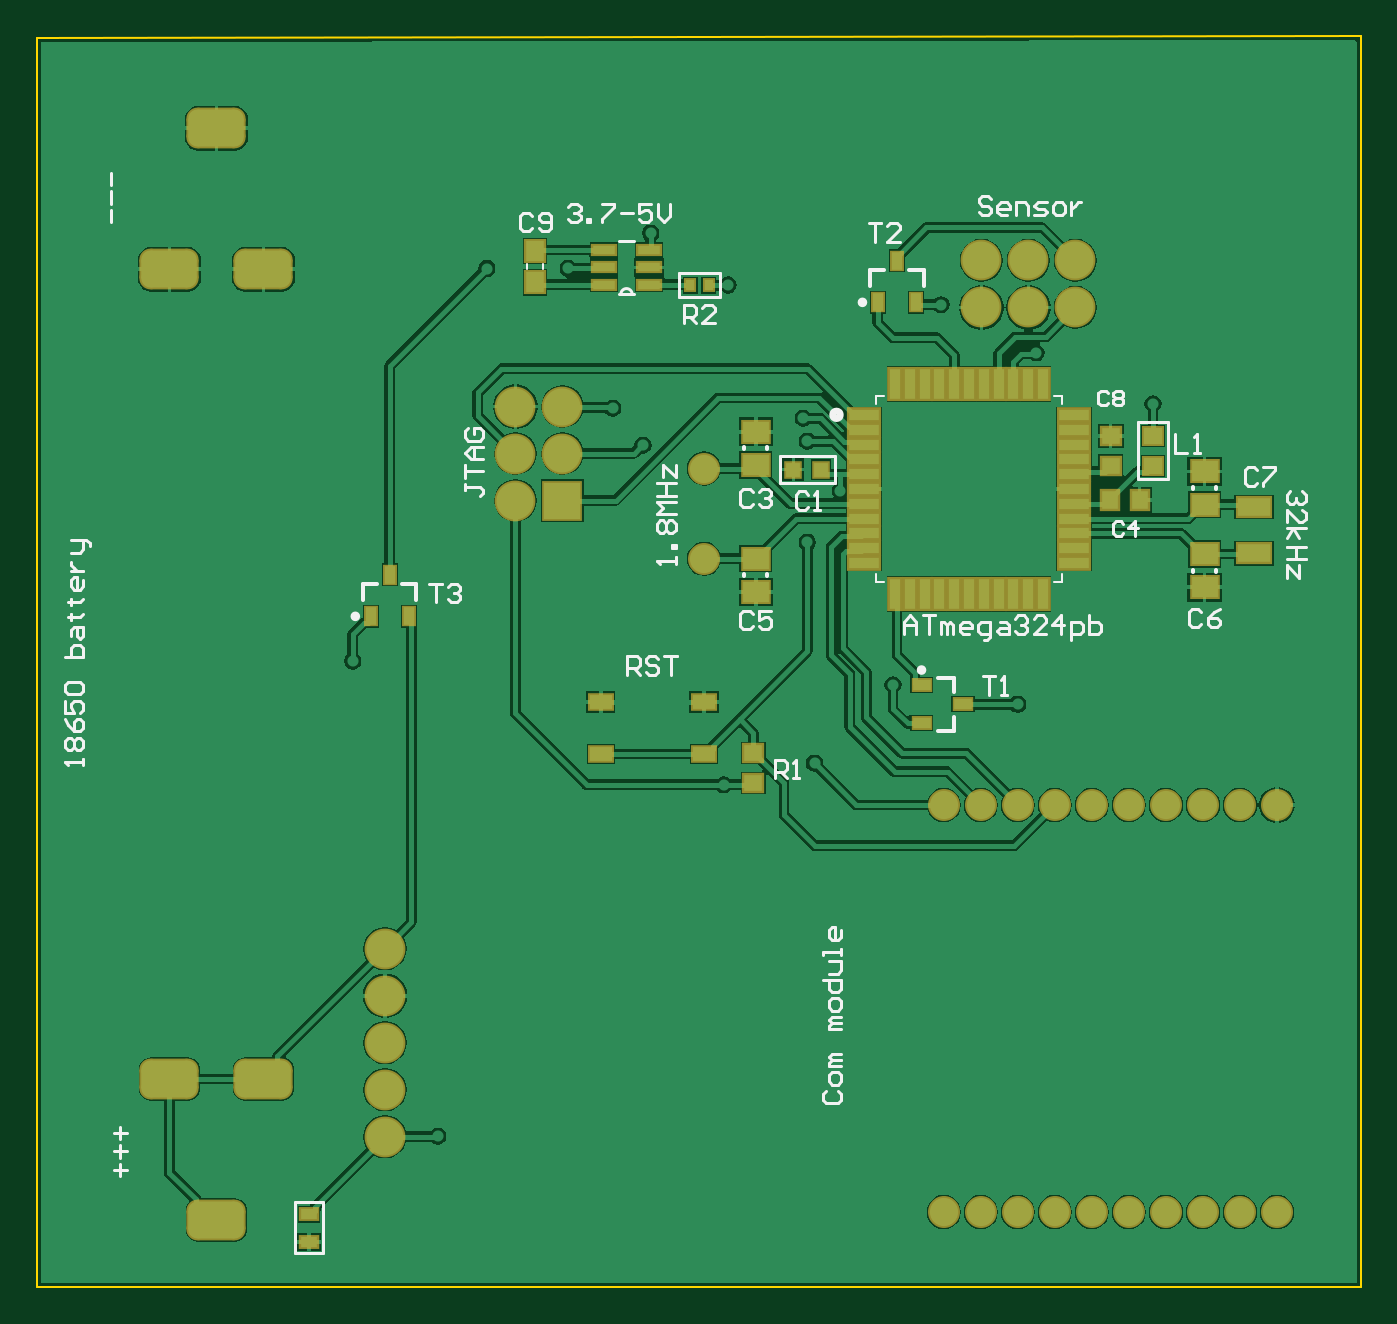
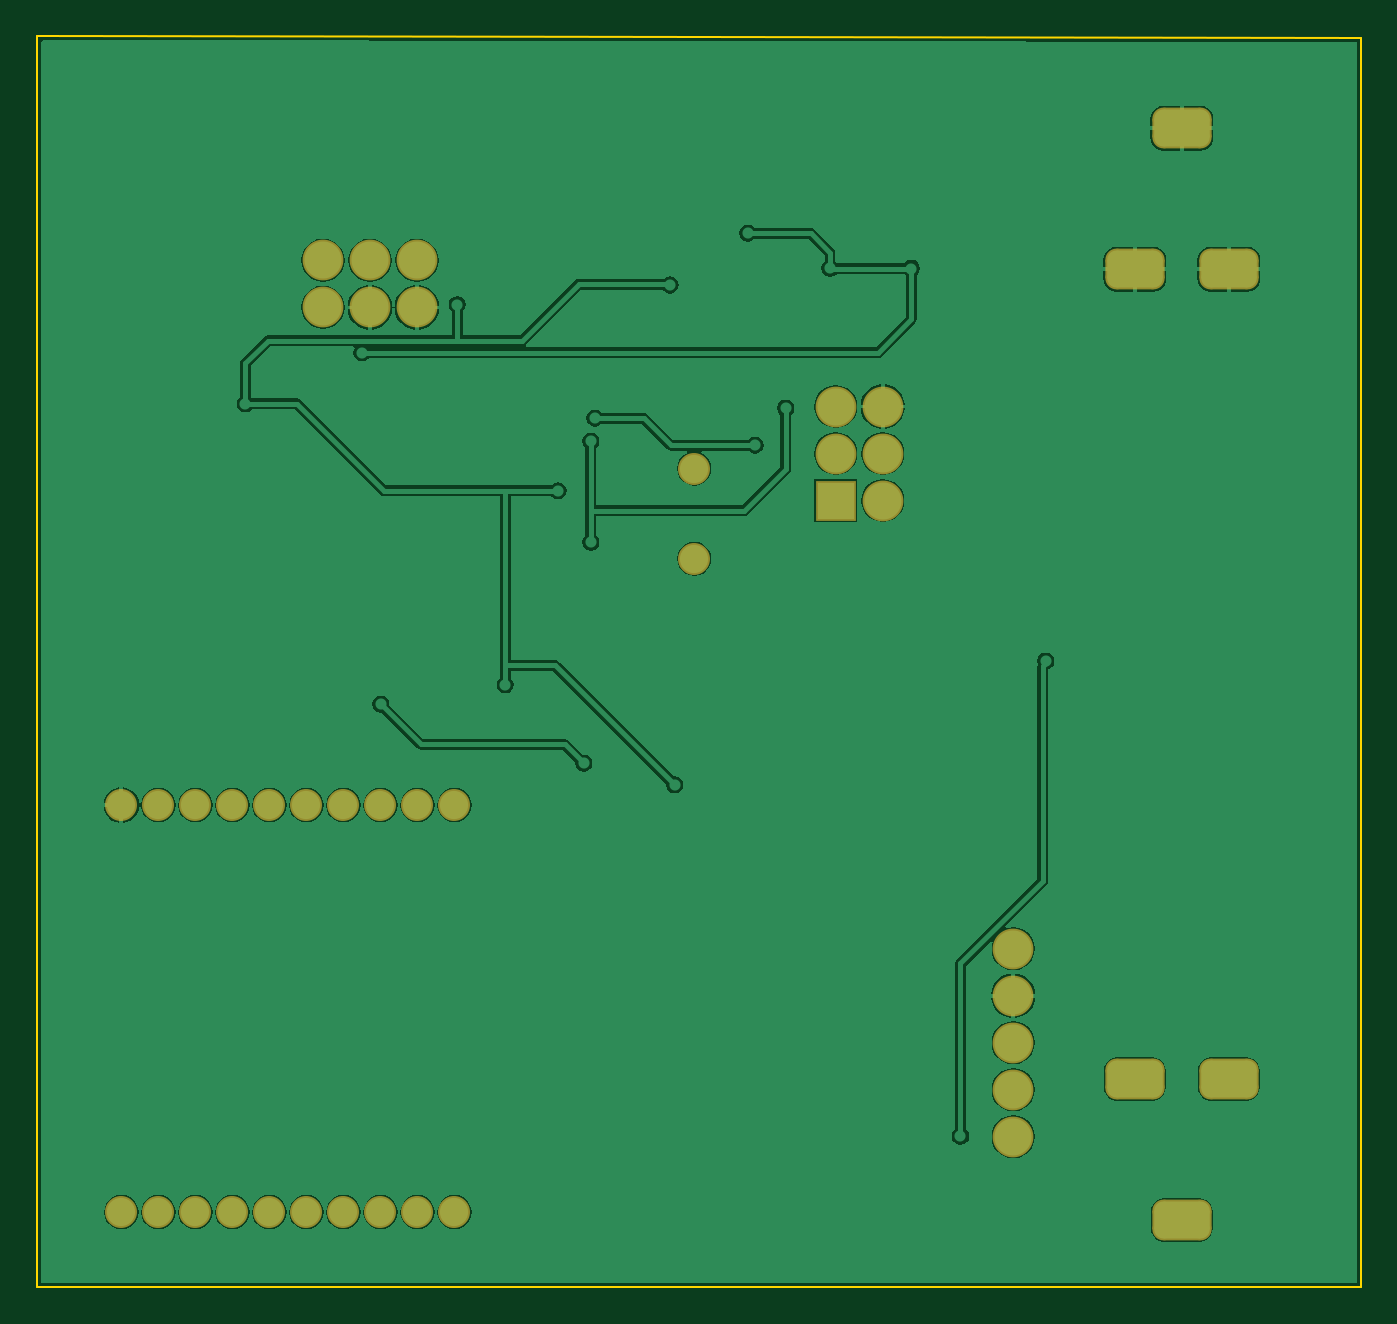
Circuit board: 6 layer files. Board 71.6 x 67.6 mm.
- bottom_copper: TTK8.GBL (38513 bytes)
- bottom_mask: TTK8.GBS (1514 bytes)
- outline: TTK8.GKO (293 bytes)
- top_copper: TTK8.GTL (53888 bytes)
- top_silk: TTK8.GTO (12807 bytes)
- top_mask: TTK8.GTS (3687 bytes)

=== bottom_copper: TTK8.GBL (38513 bytes, source omitted) ===
=== bottom_mask: TTK8.GBS ===
G04*
G04 #@! TF.GenerationSoftware,Altium Limited,Altium Designer,18.1.9 (240)*
G04*
G04 Layer_Color=16711935*
%FSLAX25Y25*%
%MOIN*%
G70*
G01*
G75*
%ADD33C,0.08674*%
%ADD34C,0.06800*%
%ADD35R,0.08674X0.08674*%
G04:AMPARAMS|DCode=36|XSize=86.74mil|YSize=126.11mil|CornerRadius=23.68mil|HoleSize=0mil|Usage=FLASHONLY|Rotation=270.000|XOffset=0mil|YOffset=0mil|HoleType=Round|Shape=RoundedRectangle|*
%AMROUNDEDRECTD36*
21,1,0.08674,0.07874,0,0,270.0*
21,1,0.03937,0.12611,0,0,270.0*
1,1,0.04737,-0.03937,-0.01968*
1,1,0.04737,-0.03937,0.01968*
1,1,0.04737,0.03937,0.01968*
1,1,0.04737,0.03937,-0.01968*
%
%ADD36ROUNDEDRECTD36*%
D33*
X255118Y269055D02*
D03*
Y229055D02*
D03*
Y239055D02*
D03*
Y259055D02*
D03*
Y249055D02*
D03*
X392000Y405500D02*
D03*
X402000D02*
D03*
X382000D02*
D03*
Y415500D02*
D03*
X392000D02*
D03*
X402000D02*
D03*
X282874Y374410D02*
D03*
X292874D02*
D03*
X282874Y364409D02*
D03*
X292874Y384409D02*
D03*
X282874D02*
D03*
D34*
X437008Y213006D02*
D03*
X429134D02*
D03*
X444882D02*
D03*
X413386D02*
D03*
X421260D02*
D03*
X437008Y299606D02*
D03*
X429134D02*
D03*
X444882D02*
D03*
X413386D02*
D03*
X421260D02*
D03*
X397638Y213006D02*
D03*
X389764D02*
D03*
X405512D02*
D03*
X374016D02*
D03*
X381890D02*
D03*
X397638Y299606D02*
D03*
X389764D02*
D03*
X405512D02*
D03*
X374016D02*
D03*
X381890D02*
D03*
X323000Y352000D02*
D03*
Y371213D02*
D03*
D35*
X292874Y364409D02*
D03*
D36*
X219252Y443622D02*
D03*
X209252Y413622D02*
D03*
X229252D02*
D03*
Y241339D02*
D03*
X209252D02*
D03*
X219252Y211339D02*
D03*
M02*

=== outline: TTK8.GKO ===
G04*
G04 #@! TF.GenerationSoftware,Altium Limited,Altium Designer,18.1.9 (240)*
G04*
G04 Layer_Color=16711935*
%FSLAX25Y25*%
%MOIN*%
G70*
G01*
G75*
%ADD58C,0.00394*%
D58*
X181102Y462761D02*
X462795Y463189D01*
Y197047D02*
Y463189D01*
X181102Y197047D02*
X462795D01*
X181102D02*
Y462761D01*
M02*

=== top_copper: TTK8.GTL (53888 bytes, source omitted) ===
=== top_silk: TTK8.GTO (12807 bytes, source omitted) ===
=== top_mask: TTK8.GTS ===
G04*
G04 #@! TF.GenerationSoftware,Altium Limited,Altium Designer,18.1.9 (240)*
G04*
G04 Layer_Color=8388736*
%FSLAX25Y25*%
%MOIN*%
G70*
G01*
G75*
%ADD18R,0.04343X0.03162*%
%ADD19R,0.02965X0.04540*%
%ADD20R,0.04737X0.04343*%
%ADD21R,0.02769X0.03162*%
%ADD22R,0.04540X0.02965*%
%ADD23R,0.05524X0.03950*%
%ADD24R,0.04737X0.05131*%
%ADD25R,0.05600X0.02800*%
%ADD26R,0.04343X0.04737*%
%ADD27R,0.07480X0.03347*%
%ADD28R,0.03347X0.07480*%
%ADD29R,0.04698X0.04265*%
%ADD30R,0.03950X0.03950*%
%ADD31R,0.06509X0.05328*%
%ADD32R,0.07887X0.04737*%
%ADD33C,0.08674*%
%ADD34C,0.06800*%
%ADD35R,0.08674X0.08674*%
G04:AMPARAMS|DCode=36|XSize=86.74mil|YSize=126.11mil|CornerRadius=23.68mil|HoleSize=0mil|Usage=FLASHONLY|Rotation=270.000|XOffset=0mil|YOffset=0mil|HoleType=Round|Shape=RoundedRectangle|*
%AMROUNDEDRECTD36*
21,1,0.08674,0.07874,0,0,270.0*
21,1,0.03937,0.12611,0,0,270.0*
1,1,0.04737,-0.03937,-0.01968*
1,1,0.04737,-0.03937,0.01968*
1,1,0.04737,0.03937,0.01968*
1,1,0.04737,0.03937,-0.01968*
%
%ADD36ROUNDEDRECTD36*%
D18*
X238976Y206693D02*
D03*
Y212598D02*
D03*
D19*
X256102Y348622D02*
D03*
X260157Y339764D02*
D03*
X252047D02*
D03*
X364000Y415429D02*
D03*
X368055Y406571D02*
D03*
X359945D02*
D03*
D20*
X409500Y371850D02*
D03*
Y378150D02*
D03*
X333500Y304350D02*
D03*
Y310650D02*
D03*
D21*
X324016Y410236D02*
D03*
X320079D02*
D03*
D22*
X378126Y321035D02*
D03*
X369268Y316980D02*
D03*
Y325091D02*
D03*
D23*
X301000Y321512D02*
D03*
X323000D02*
D03*
X301000Y310488D02*
D03*
X323000D02*
D03*
D24*
X287000Y417500D02*
D03*
Y410807D02*
D03*
D25*
X311300Y410300D02*
D03*
Y414000D02*
D03*
Y417700D02*
D03*
X301700D02*
D03*
Y414000D02*
D03*
Y410300D02*
D03*
D26*
X409350Y364500D02*
D03*
X415650D02*
D03*
D27*
X401724Y382598D02*
D03*
Y376299D02*
D03*
Y379449D02*
D03*
Y370000D02*
D03*
Y373150D02*
D03*
Y366850D02*
D03*
Y360551D02*
D03*
Y363701D02*
D03*
Y357402D02*
D03*
Y351102D02*
D03*
Y354252D02*
D03*
X357000Y382598D02*
D03*
Y376299D02*
D03*
Y379449D02*
D03*
Y373150D02*
D03*
Y366850D02*
D03*
Y370000D02*
D03*
Y360551D02*
D03*
Y363701D02*
D03*
Y354252D02*
D03*
Y357402D02*
D03*
Y351102D02*
D03*
D28*
X395110Y389213D02*
D03*
X391961D02*
D03*
X388811D02*
D03*
X385661D02*
D03*
X388811Y344488D02*
D03*
X385661D02*
D03*
X395110D02*
D03*
X391961D02*
D03*
X373063Y389213D02*
D03*
X376213D02*
D03*
X369913D02*
D03*
X382512D02*
D03*
X379362D02*
D03*
X366764D02*
D03*
X363614D02*
D03*
X373063Y344488D02*
D03*
X376213D02*
D03*
X382512D02*
D03*
X379362D02*
D03*
X369913D02*
D03*
X366764D02*
D03*
X363614D02*
D03*
D29*
X418500Y371791D02*
D03*
Y378209D02*
D03*
D30*
X342000Y371000D02*
D03*
X347905D02*
D03*
D31*
X334000Y352043D02*
D03*
Y344957D02*
D03*
X334000Y371957D02*
D03*
Y379043D02*
D03*
X429500Y345957D02*
D03*
Y353043D02*
D03*
X429500Y370587D02*
D03*
Y363500D02*
D03*
D32*
X440000Y353157D02*
D03*
Y363000D02*
D03*
D33*
X255118Y269055D02*
D03*
Y229055D02*
D03*
Y239055D02*
D03*
Y259055D02*
D03*
Y249055D02*
D03*
X392000Y405500D02*
D03*
X402000D02*
D03*
X382000D02*
D03*
Y415500D02*
D03*
X392000D02*
D03*
X402000D02*
D03*
X282874Y374410D02*
D03*
X292874D02*
D03*
X282874Y364409D02*
D03*
X292874Y384409D02*
D03*
X282874D02*
D03*
D34*
X437008Y213006D02*
D03*
X429134D02*
D03*
X444882D02*
D03*
X413386D02*
D03*
X421260D02*
D03*
X437008Y299606D02*
D03*
X429134D02*
D03*
X444882D02*
D03*
X413386D02*
D03*
X421260D02*
D03*
X397638Y213006D02*
D03*
X389764D02*
D03*
X405512D02*
D03*
X374016D02*
D03*
X381890D02*
D03*
X397638Y299606D02*
D03*
X389764D02*
D03*
X405512D02*
D03*
X374016D02*
D03*
X381890D02*
D03*
X323000Y352000D02*
D03*
Y371213D02*
D03*
D35*
X292874Y364409D02*
D03*
D36*
X219252Y443622D02*
D03*
X209252Y413622D02*
D03*
X229252D02*
D03*
Y241339D02*
D03*
X209252D02*
D03*
X219252Y211339D02*
D03*
M02*
